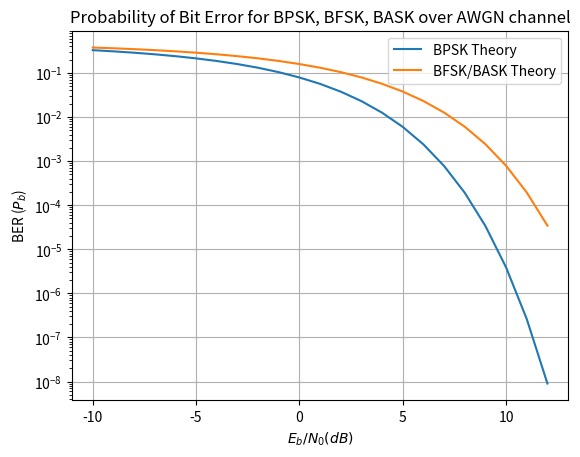

Python code for this plot:
#BER
import numpy as np #for numerical computing
import matplotlib.pyplot as plt #for plotting functions
from scipy.special import erfc #erfc/Q function

#---------Input Fields------------------------
EbN0dBs = np.arange(start=-10,stop = 13, step = 1) # Eb/N0 range in dB for simulation

Pe_bpsk = 0.5*erfc(np.sqrt(10**(EbN0dBs/10)))
Pe_bfsk_bask = 0.5*erfc(np.sqrt(10**(EbN0dBs/10)/2))

fig, ax = plt.subplots(nrows=1,ncols = 1)
ax.semilogy(EbN0dBs,Pe_bpsk,marker='',linestyle='-',label='BPSK Theory')
ax.semilogy(EbN0dBs,Pe_bfsk_bask,marker='',linestyle='-',label='BFSK/BASK Theory')
# ax.semilogy(EbN0dBs,Pe_bask,marker='',linestyle='-',label='BASK Theory')

ax.set_xlabel('$E_b/N_0(dB)$');ax.set_ylabel('BER ($P_b$)')
ax.set_title('Probability of Bit Error for BPSK, BFSK, BASK over AWGN channel')
ax.set_xlim(-11,13);ax.grid(True);
ax.legend();
plt.savefig('D:\Miniproject_Ce\Dat_PSK\pic\ls_ber.jpg')

plt.show()